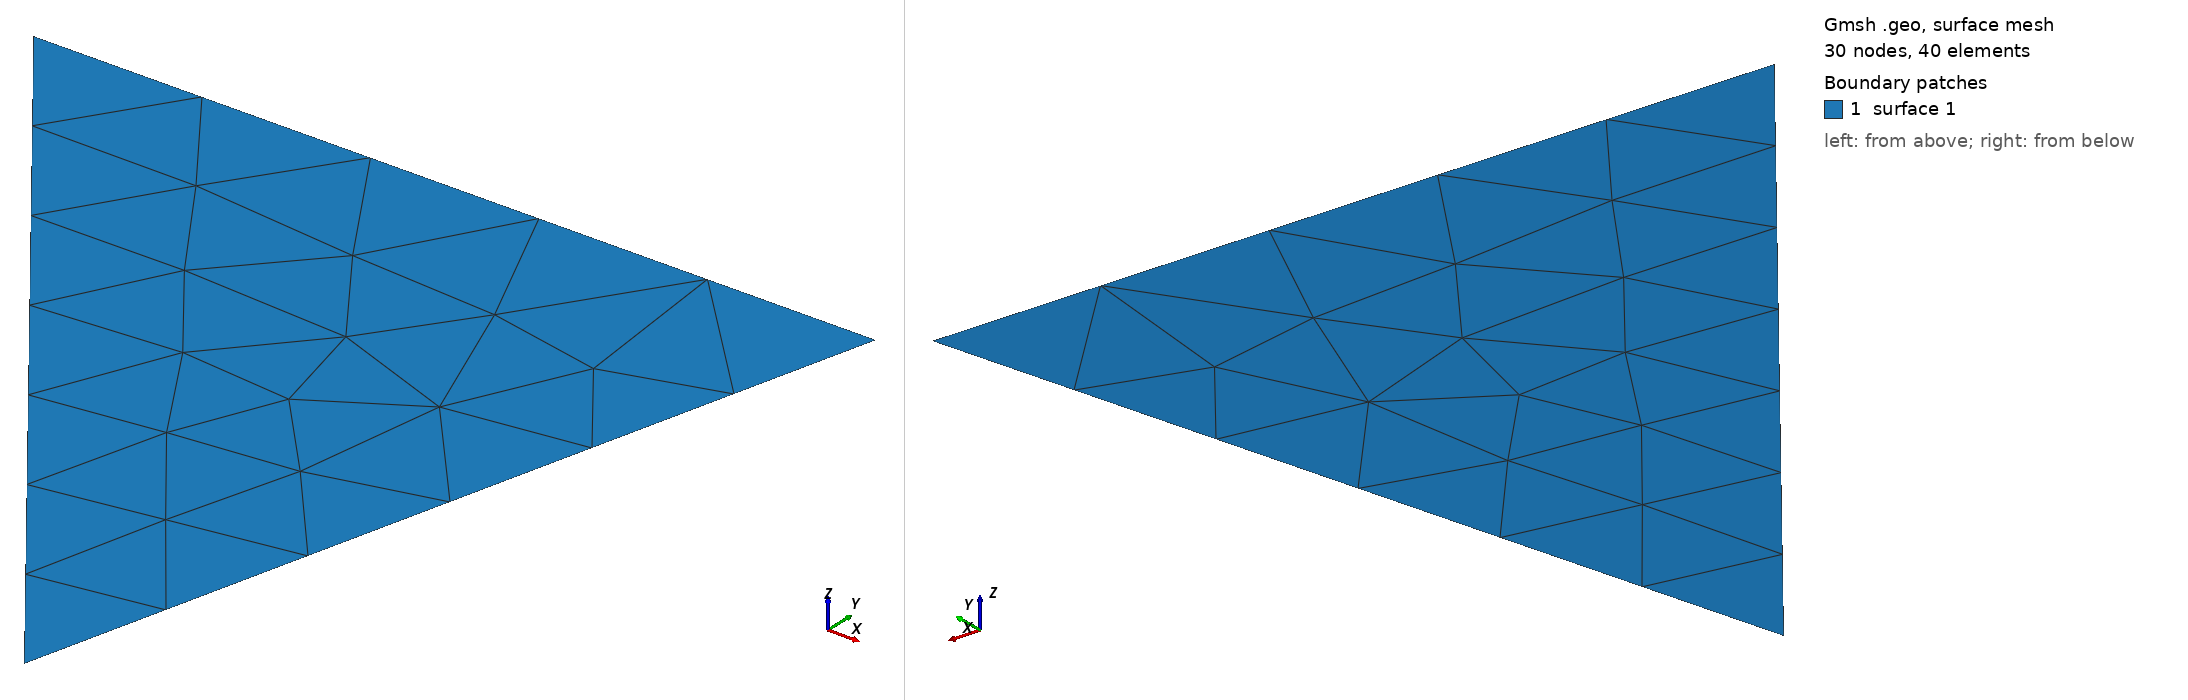

Gmsh geometry script, surface-meshed: 30 nodes, 40 surface elements. Boundary patches (legend numbers): 1 surface 1. Left view from above one corner, right view from below the opposite corner. The script declares no physical surfaces, so the legend lists its geometric surfaces. The drawing asked Gmsh for element sizes between 1% and 20% of the model's largest extent; the script's own settings can give other sizes.

=== polygon_24-Mar-23-1454.geo (drawn) ===
//region polygon_24-Mar-23-1454
//idreg 0
//nholes 0
//extbnd
//npts 3
Point(1) = {5.67307710647583,3.5,0,1};
Point(2) = {6.461538791656494,6.634615898132324,0,1};
Point(3) = {3.32692289352417,6.59615421295166,0,1};
//lines
Line(1) = {3,1};
Line(2) = {1,2};
Line(3) = {2,3};
//polygons
Line Loop(1) = {1:3};
Plane Surface(1) = {1};
